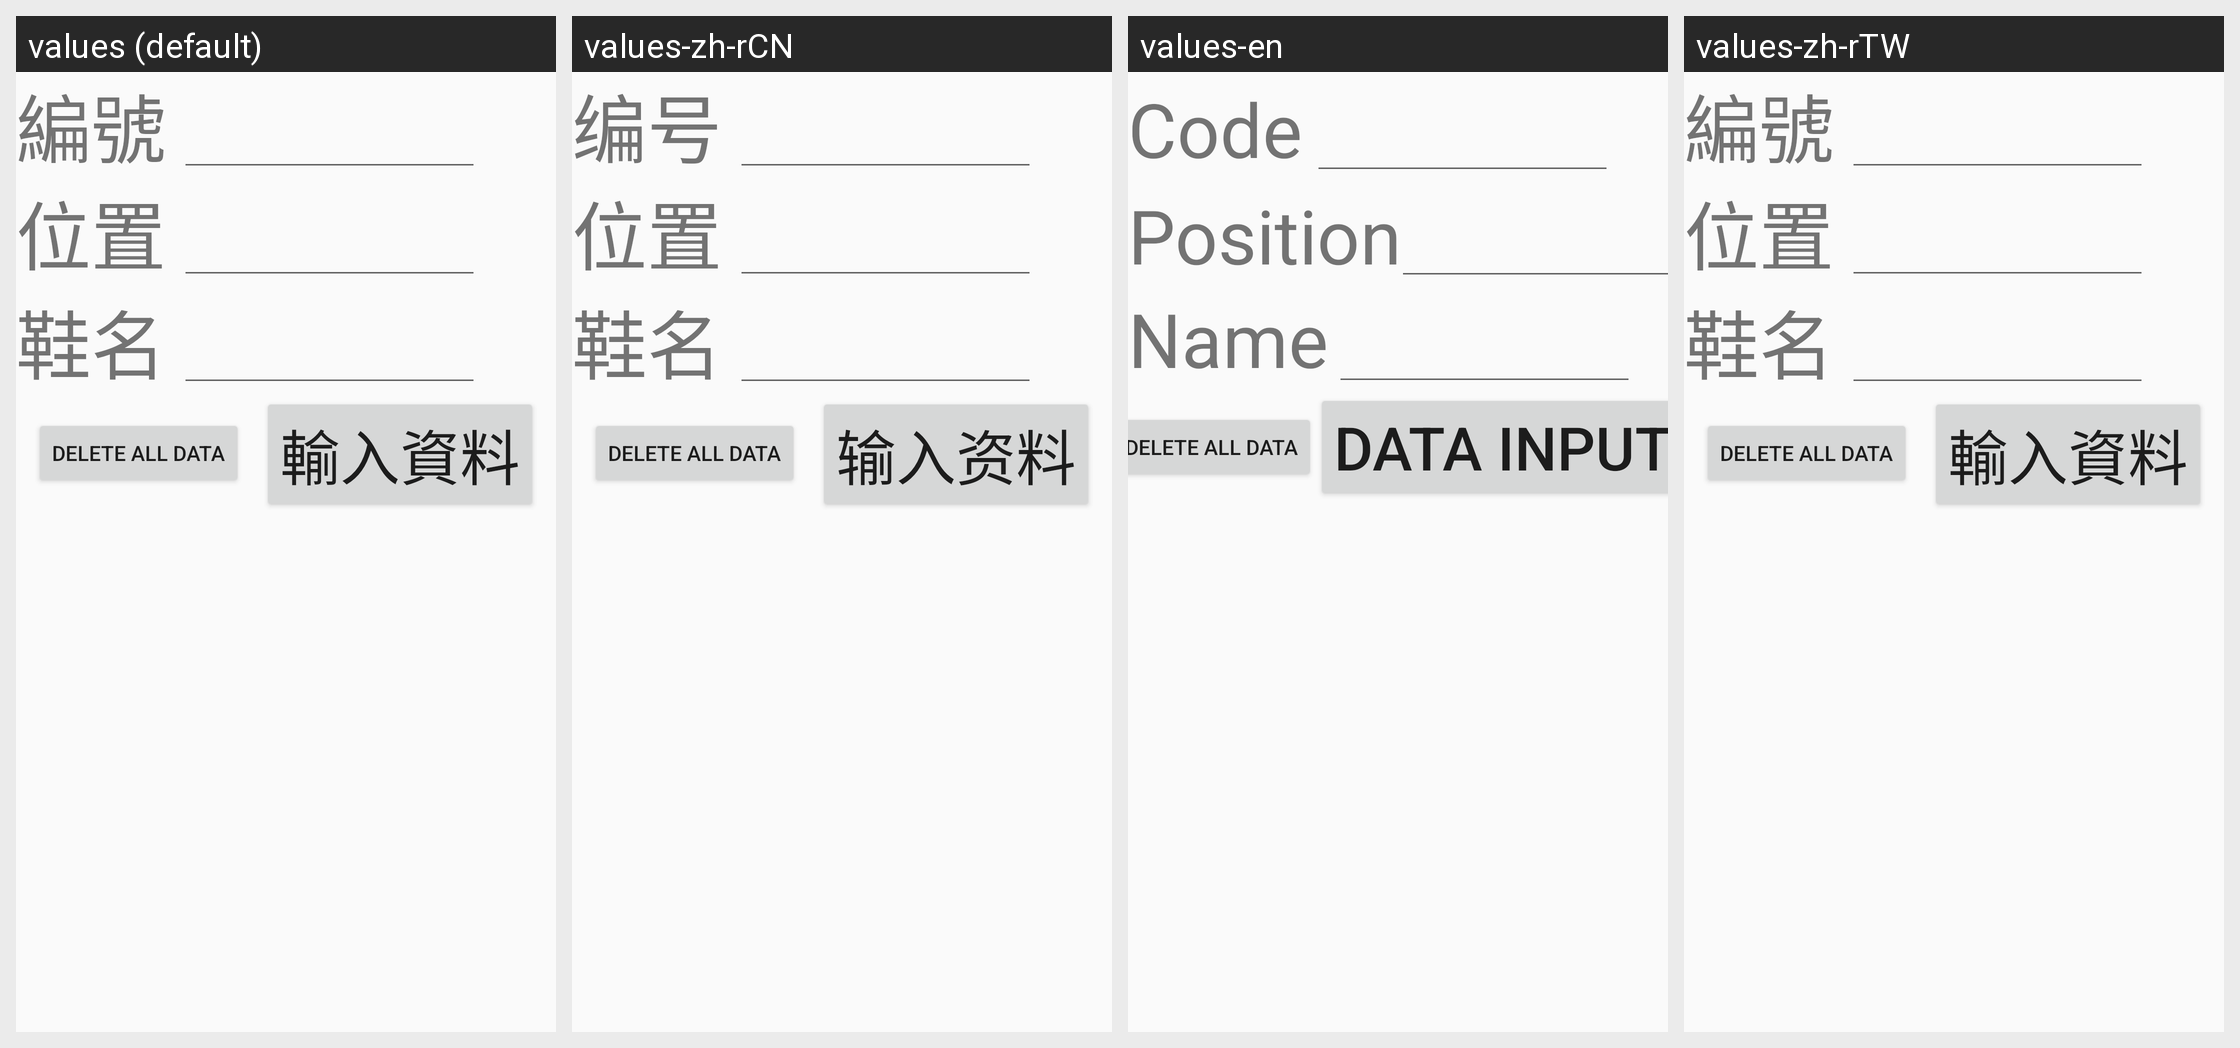

The Android screen above is rendered under several locales of the same app. Produce the string resources it draws, with the default and per-locale values.
Android screen res/layout/activity_data_input.xml rendered under 4 locales, left to right: values (default), values-zh-rCN, values-en, values-zh-rTW. Device: Nexus 5 (rendered at 1080×1920; each locale shown at half size, 540×960, under a caption strip naming it); theme Theme.AppCompat.Light.NoActionBar.
Strings drawn on this screen, with the default value and each locale's value (text and hints the layout hard-codes, and strings that could not be matched under every locale, appear in the picture but are not listed):

search_code
  values: 編號
  values-zh-rCN: 编号
  values-en: Code
  values-zh-rTW: 編號

position_name
  values: 位置
  values-zh-rCN: 位置
  values-en: Position
  values-zh-rTW: 位置

shosename_name
  values: 鞋名
  values-zh-rCN: 鞋名
  values-en: Name
  values-zh-rTW: 鞋名

input_name
  values: 輸入資料
  values-zh-rCN: 输入资料
  values-en: Data Input
  values-zh-rTW: 輸入資料
